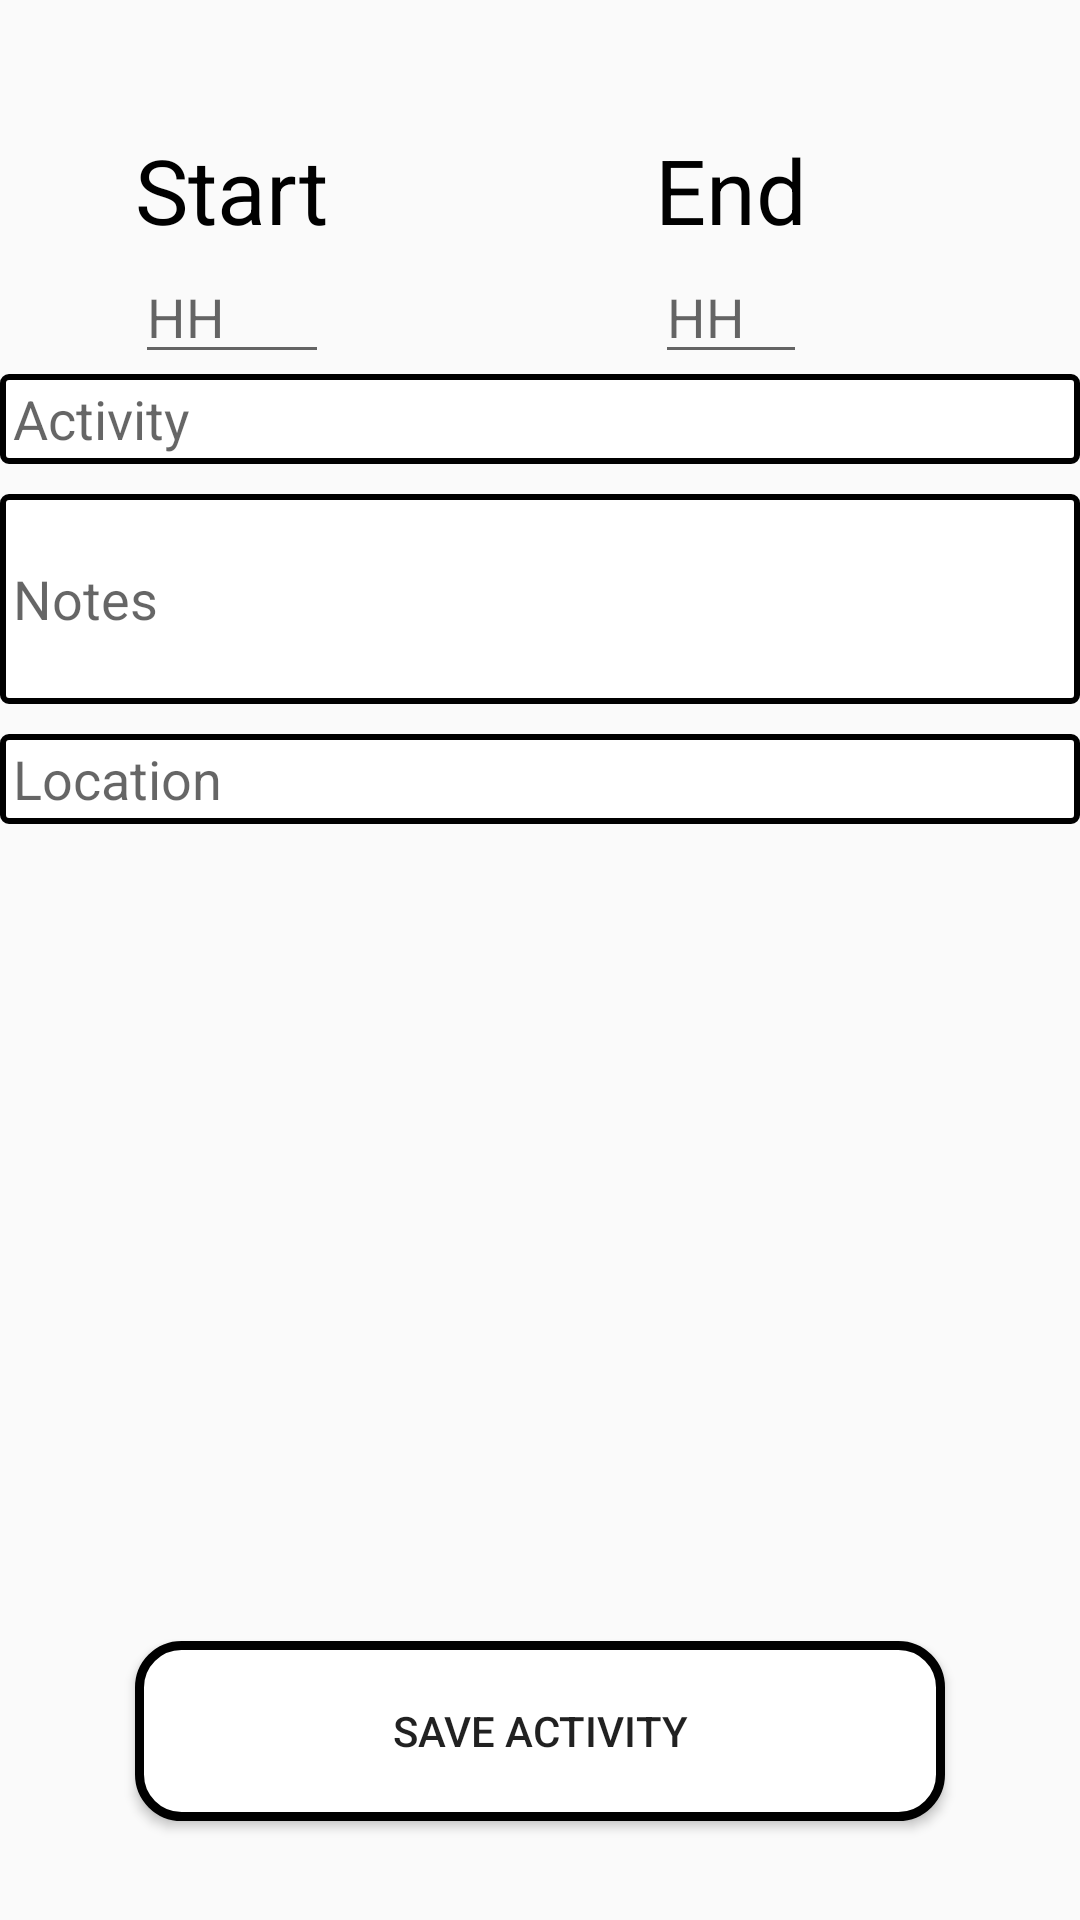

Android layout source for this screen:
<!-- AndroidManifest.xml: application theme AppTheme -->
<!-- res/layout/addevent.xml -->
<?xml version="1.0" encoding="utf-8"?>
<RelativeLayout xmlns:android="http://schemas.android.com/apk/res/android"
    android:orientation="vertical" android:layout_width="match_parent"
    android:layout_height="match_parent"
    android:weightSum="1"
    android:background="@drawable/login_background">

    <TextView
        android:layout_width="wrap_content"
        android:layout_height="wrap_content"
        android:text="Start"
        android:id="@+id/Start"
        android:textSize="30dp"
        android:layout_marginTop="43dp"
        android:layout_alignParentTop="true"
        android:layout_alignLeft="@+id/saveButton"
        android:layout_alignStart="@+id/saveButton"
        android:textColor="#ff000000" />

    <TextView
        android:layout_width="wrap_content"
        android:layout_height="wrap_content"
        android:text="End"
        android:id="@+id/textView9"
        android:textSize="30dp"
        android:layout_marginRight="91dp"
        android:layout_marginEnd="91dp"
        android:layout_alignTop="@+id/Start"
        android:layout_alignParentRight="true"
        android:layout_alignParentEnd="true"
        android:textColor="#ff000000" />

    <EditText
        android:layout_width="wrap_content"
        android:layout_height="wrap_content"
        android:id="@+id/textStart"
        android:layout_below="@+id/Start"
        android:layout_alignRight="@+id/Start"
        android:layout_alignEnd="@+id/Start"
        android:layout_alignLeft="@+id/Start"
        android:layout_alignStart="@+id/Start"
        android:hint="HH" />

    <EditText
        android:layout_width="wrap_content"
        android:layout_height="wrap_content"
        android:id="@+id/textEnd"
        android:layout_alignTop="@+id/textStart"
        android:layout_alignLeft="@+id/textView9"
        android:layout_alignStart="@+id/textView9"
        android:layout_alignRight="@+id/textView9"
        android:layout_alignEnd="@+id/textView9"
        android:hint="HH" />

    <EditText
        android:layout_width="wrap_content"
        android:layout_height="30dp"
        android:id="@+id/activity"
        android:background="@drawable/edittext"
        android:layout_below="@+id/textStart"
        android:layout_alignParentLeft="true"
        android:layout_alignParentStart="true"
        android:layout_alignParentRight="true"
        android:layout_alignParentEnd="true"
        android:hint=" Activity" />

    <EditText
        android:layout_width="wrap_content"
        android:layout_height="70dp"
        android:id="@+id/notes"
        android:background="@drawable/edittext"
        android:layout_below="@+id/activity"
        android:layout_marginTop="10dp"
        android:layout_alignParentLeft="true"
        android:layout_alignParentStart="true"
        android:layout_alignParentRight="true"
        android:layout_alignParentEnd="true"
        android:hint=" Notes" />

    <EditText
        android:layout_width="wrap_content"
        android:layout_height="30dp"
        android:id="@+id/location"
        android:layout_below="@+id/notes"
        android:layout_marginTop="10dp"
        android:background="@drawable/edittext"
        android:layout_centerVertical="true"
        android:layout_alignParentLeft="true"
        android:layout_alignParentStart="true"
        android:layout_alignParentRight="true"
        android:layout_alignParentEnd="true"
        android:hint=" Location" />

    <Button
        android:layout_width="wrap_content"
        android:layout_height="wrap_content"
        android:text="Save activity"
        android:id="@+id/saveButton"
        android:background="@drawable/button"
        android:layout_alignParentBottom="true"
        android:layout_centerHorizontal="true"
        android:layout_marginBottom="33dp" />
</RelativeLayout>
<!-- resources referenced by this layout -->
<resources>
  <!-- drawable button (drawable) -->
  <?xml version="1.0" encoding="utf-8"?>
  <shape xmlns:android="http://schemas.android.com/apk/res/android" android:shape="rectangle" >
      <corners
          android:radius="14dp"
          />
      <solid
          android:color="#FFFFFF"
          />
      <padding
          android:left="0dp"
          android:top="0dp"
          android:right="0dp"
          android:bottom="0dp"
          />
      <size
          android:width="270dp"
          android:height="60dp"
          />
      <stroke
          android:width="3dp"
          android:color="#000000"
          />
  </shape>
  <!-- drawable edittext (drawable) -->
  <?xml version="1.0" encoding="utf-8"?>
  <shape xmlns:android="http://schemas.android.com/apk/res/android"
      android:padding="5dp"
      android:shape="rectangle" >
  
      <solid android:color="#FFFFFF" />
      <stroke
          android:width="2dp"
          android:color="#000000" />
  
      <corners
          android:bottomLeftRadius="2dp"
          android:bottomRightRadius="2dp"
          android:topLeftRadius="2dp"
          android:topRightRadius="2dp" />
  
  </shape>
  <style name="AppTheme" parent="Theme.AppCompat.Light.DarkActionBar">
          
      </style>
</resources>
